Run: headless pygame with SDL's dummy video driver; simulated clock (each Clock.tick advances the game by its frame time, no real sleeping); random seed 0; keys injected as events and as key.get_pressed() state; no mouse input.
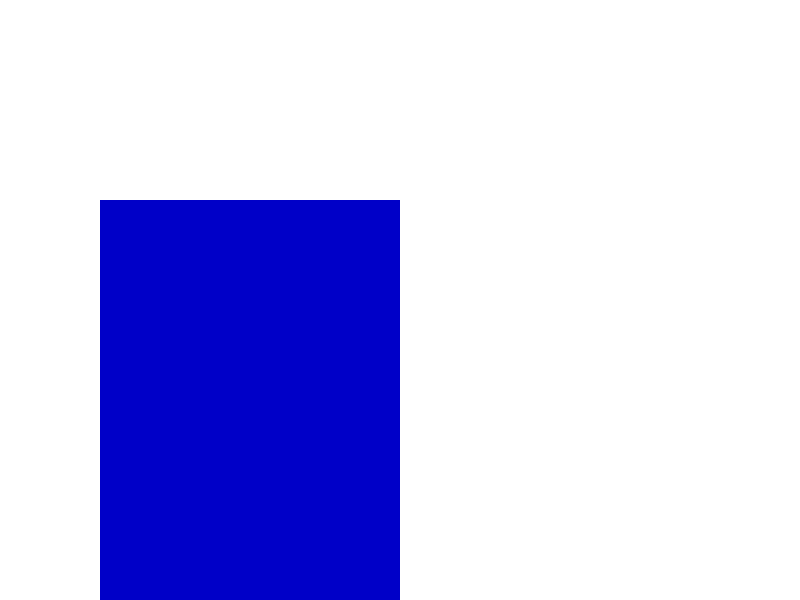
Frame 1 of 4 · flips 1–60 · no input
Frame 2 of 4 · flips 61–180 · tapped SPACE, RETURN · held RIGHT (→), D · screen unchanged from frame 1, image omitted
Frame 3 of 4 · flips 181–300 · held DOWN (↓), S · screen unchanged from frame 2, image omitted
Frame 4 of 4 · flips 301–420 · held LEFT (←), A, UP (↑), W · screen unchanged from frame 3, image omitted

The pygame program that drew these frames:

import pygame
import sys

# Initialize Pygame
pygame.init()

# Set up screen dimensions
SCREEN_WIDTH = 800
SCREEN_HEIGHT = 600
screen = pygame.display.set_mode((SCREEN_WIDTH, SCREEN_HEIGHT))
pygame.display.set_caption("Card Game")

# Colors
WHITE = (255, 255, 255)
BLACK = (0, 0, 0)
RED = (255, 0, 0)



# Create a clock object to standardize framerate
gameClock = pygame.time.Clock()


# Main game loop
while True:
    screen.fill(WHITE)

    # Handle window close
    for event in pygame.event.get():
        if event.type == pygame.QUIT:
            pygame.quit()
            sys.exit()

    
    # Set max game framerate
    gameClock.tick(60)


    pygame.draw.rect(screen, (0,0,200), (100, 200, 300, 400))



    pygame.display.flip()
